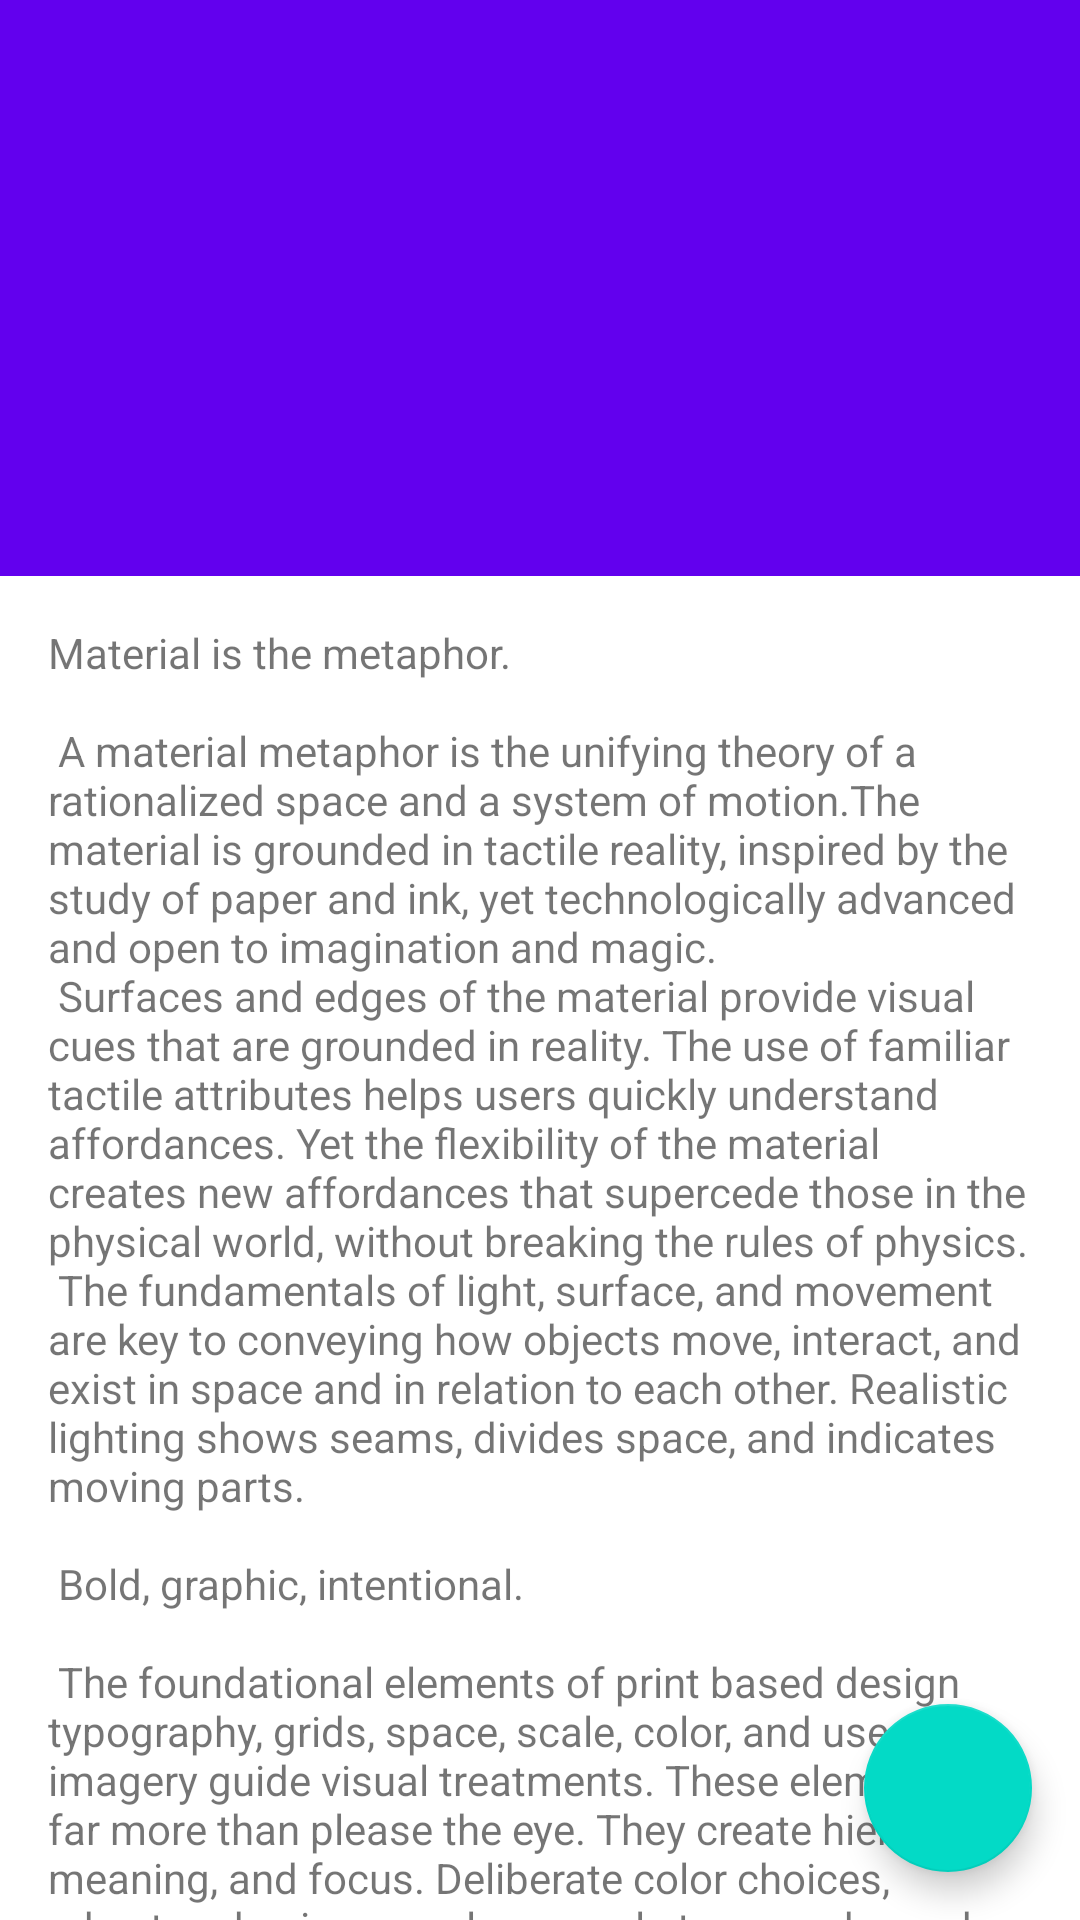

Android layout source for this screen:
<!-- AndroidManifest.xml: application theme AppTheme -->
<!-- res/layout/home_fragment.xml -->
<?xml version="1.0" encoding="utf-8"?>
<androidx.coordinatorlayout.widget.CoordinatorLayout xmlns:android="http://schemas.android.com/apk/res/android"
    xmlns:app="http://schemas.android.com/apk/res-auto"

    android:layout_width="match_parent"
    android:layout_height="match_parent"
    android:fitsSystemWindows="true">

    <com.google.android.material.appbar.AppBarLayout
        android:id="@+id/appbar"
        android:layout_width="match_parent"
        android:layout_height="192dp"
        android:fitsSystemWindows="true">

        <com.google.android.material.appbar.CollapsingToolbarLayout
            android:layout_width="match_parent"
            android:layout_height="match_parent"
            android:fitsSystemWindows="true"
            android:minHeight="?attr/actionBarSize"
            app:contentScrim="?attr/colorPrimary"
            app:layout_scrollFlags="scroll|exitUntilCollapsed"
            app:toolbarId="@+id/toolbar">

            <androidx.appcompat.widget.Toolbar
                android:id="@+id/toolbar"
                android:layout_width="match_parent"
                android:layout_height="?attr/actionBarSize" />
        </com.google.android.material.appbar.CollapsingToolbarLayout>
    </com.google.android.material.appbar.AppBarLayout>

    <androidx.core.widget.NestedScrollView
        android:layout_width="match_parent"
        android:layout_height="match_parent"


        app:layout_behavior="com.google.android.material.appbar.AppBarLayout$ScrollingViewBehavior">

        <TextView
            android:layout_width="match_parent"
            android:layout_height="wrap_content"
            android:padding="16dp"
            android:text="@string/large_text" />

    </androidx.core.widget.NestedScrollView>

    <com.google.android.material.floatingactionbutton.FloatingActionButton
        android:id="@+id/fab"
        android:layout_width="wrap_content"
        android:layout_height="wrap_content"
        android:layout_gravity="bottom|end"
        android:layout_margin="16dp"
        app:srcCompat="@drawable/ic_baseline_add_24" />

</androidx.coordinatorlayout.widget.CoordinatorLayout>
<!-- resources referenced by this layout -->
<resources>
  <string name="large_text">
          "Material is the metaphor.\n\n"
  
          "A material metaphor is the unifying theory of a rationalized space and a system of motion."
          "The material is grounded in tactile reality, inspired by the study of paper and ink, yet "
          "technologically advanced and open to imagination and magic.\n"
          "Surfaces and edges of the material provide visual cues that are grounded in reality. The "
          "use of familiar tactile attributes helps users quickly understand affordances. Yet the "
          "flexibility of the material creates new affordances that supercede those in the physical "
          "world, without breaking the rules of physics.\n"
          "The fundamentals of light, surface, and movement are key to conveying how objects move, "
          "interact, and exist in space and in relation to each other. Realistic lighting shows "
          "seams, divides space, and indicates moving parts.\n\n"
  
          "Bold, graphic, intentional.\n\n"
  
          "The foundational elements of print based design typography, grids, space, scale, color, "
          "and use of imagery guide visual treatments. These elements do far more than please the "
          "eye. They create hierarchy, meaning, and focus. Deliberate color choices, edge to edge "
          "imagery, large scale typography, and intentional white space create a bold and graphic "
          "interface that immerse the user in the experience.\n"
          "An emphasis on user actions makes core functionality immediately apparent and provides "
          "waypoints for the user.\n\n"
  
          "Motion provides meaning.\n\n"
  
          "Motion respects and reinforces the user as the prime mover. Primary user actions are "
          "inflection points that initiate motion, transforming the whole design.\n"
          "All action takes place in a single environment. Objects are presented to the user without "
          "breaking the continuity of experience even as they transform and reorganize.\n"
          "Motion is meaningful and appropriate, serving to focus attention and maintain continuity. "
          "Feedback is subtle yet clear. Transitions are efﬁcient yet coherent.\n\n"
  
          "3D world.\n\n"
  
          "The material environment is a 3D space, which means all objects have x, y, and z "
          "dimensions. The z-axis is perpendicularly aligned to the plane of the display, with the "
          "positive z-axis extending towards the viewer. Every sheet of material occupies a single "
          "position along the z-axis and has a standard 1dp thickness.\n"
          "On the web, the z-axis is used for layering and not for perspective. The 3D world is "
          "emulated by manipulating the y-axis.\n\n"
  
          "Light and shadow.\n\n"
  
          "Within the material environment, virtual lights illuminate the scene. Key lights create "
          "directional shadows, while ambient light creates soft shadows from all angles.\n"
          "Shadows in the material environment are cast by these two light sources. In Android "
          "development, shadows occur when light sources are blocked by sheets of material at "
          "various positions along the z-axis. On the web, shadows are depicted by manipulating the "
          "y-axis only. The following example shows the card with a height of 6dp.\n\n"
  
          "Resting elevation.\n\n"
      </string>
</resources>
